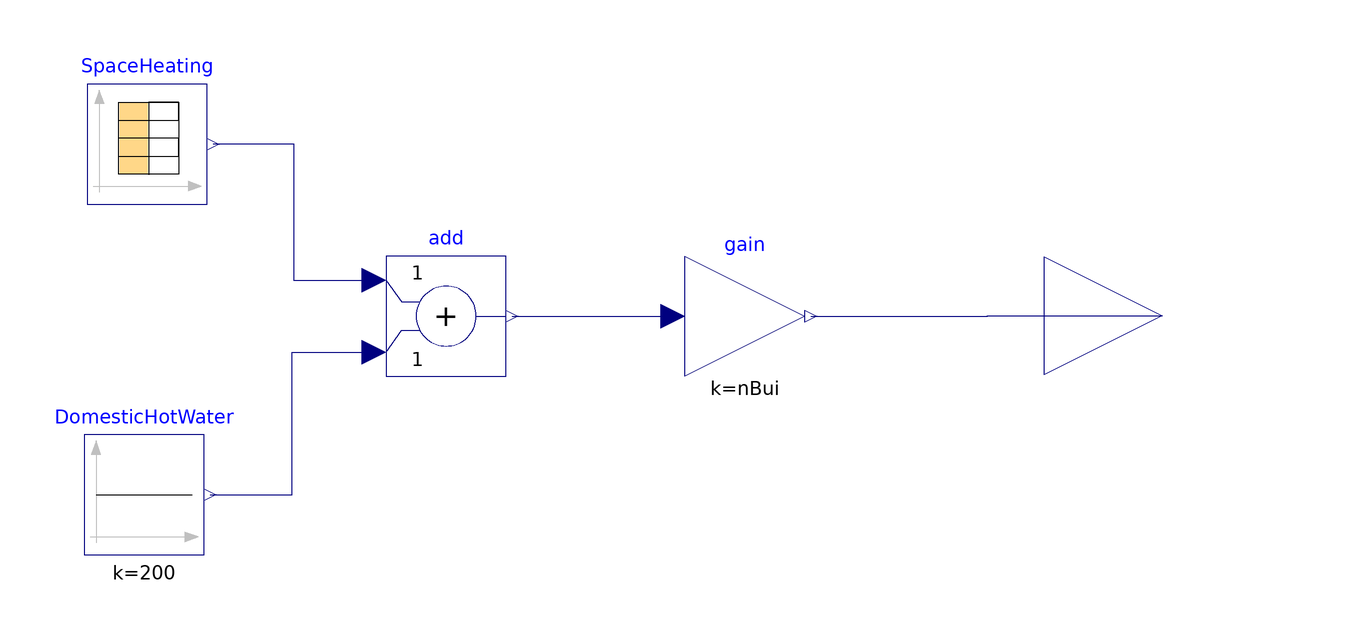

This picture is the connection diagram that the Modelica source below describes through its graphical annotations.

model HeatingDemand
    .Modelica.Blocks.Sources.CombiTimeTable SpaceHeating(tableOnFile = true,fileName = Modelica.Utilities.Files.loadResource("modelica://TrainingPack/Resources/ImportDataForDay3/HeaDem_Hourly.txt"),tableName = "tab1") annotation(Placement(transformation(extent = {{-59.82,19.12},{-39.82,39.12}},origin = {0.0,0.0},rotation = 0.0)));
    .Modelica.Blocks.Math.Gain gain(k = nBui) annotation(Placement(transformation(extent = {{39.77,-9.59},{59.77,10.41}},origin = {0.0,0.0},rotation = 0.0)));
    .Modelica.Blocks.Math.Add add annotation(Placement(transformation(extent = {{-10.01,-9.56},{9.99,10.44}},origin = {0.0,0.0},rotation = 0.0)));
    .Modelica.Blocks.Sources.Constant DomesticHotWater(k = 200) annotation(Placement(transformation(extent = {{-60.4,-39.37},{-40.4,-19.37}},origin = {0.0,0.0},rotation = 0.0)));
    .Modelica.Blocks.Interfaces.RealOutput y annotation(Placement(transformation(extent = {{99.75,-19.19},{139.11,20.17}},origin = {0.0,0.0},rotation = 0.0)));
    parameter Real nBui = 3;
equation
    connect(add.y,gain.u) annotation(Line(points = {{10.99,0.44},{24.38,0.44},{24.38,0.41},{37.77,0.41}},color = {0,0,127}));
    connect(gain.y,y) annotation(Line(points = {{60.77,0.41},{90.25,0.41},{90.25,0.49},{119.43,0.49}},color = {0,0,127}));
    connect(DomesticHotWater.y,add.u2) annotation(Line(points = {{-39.4,-29.37},{-25.7,-29.37},{-25.7,-5.56},{-12.01,-5.56}},color = {0,0,127}));
    connect(SpaceHeating.y[1],add.u1) annotation(Line(points = {{-38.82,29.12},{-25.41,29.12},{-25.41,6.44},{-12.01,6.44}},color = {0,0,127}));
    annotation(Icon(coordinateSystem(preserveAspectRatio = false,extent = {{-100.0,-100.0},{100.0,100.0}}),graphics = {Rectangle(fillColor={230,230,230},fillPattern=FillPattern.Solid,extent={{-100.0,-100.0},{100.0,100.0}}),Text(lineColor={0,0,255},extent={{-150,150},{150,110}},textString="%name"),Rectangle(origin={-1,-30},extent={{-77.53445901747831,70.52644196254306},{77,-70}},fillPattern=FillPattern.Solid),Polygon(origin={0,70},points={{0,30.519344968290994},{-100,-30},{100,-30}},fillPattern=FillPattern.Solid),Rectangle(origin={-2,-19},extent={{-59.082357013594226,59.52644196254305},{60,-59}},fillPattern=FillPattern.Solid,fillColor={255,255,255})}));
end HeatingDemand;